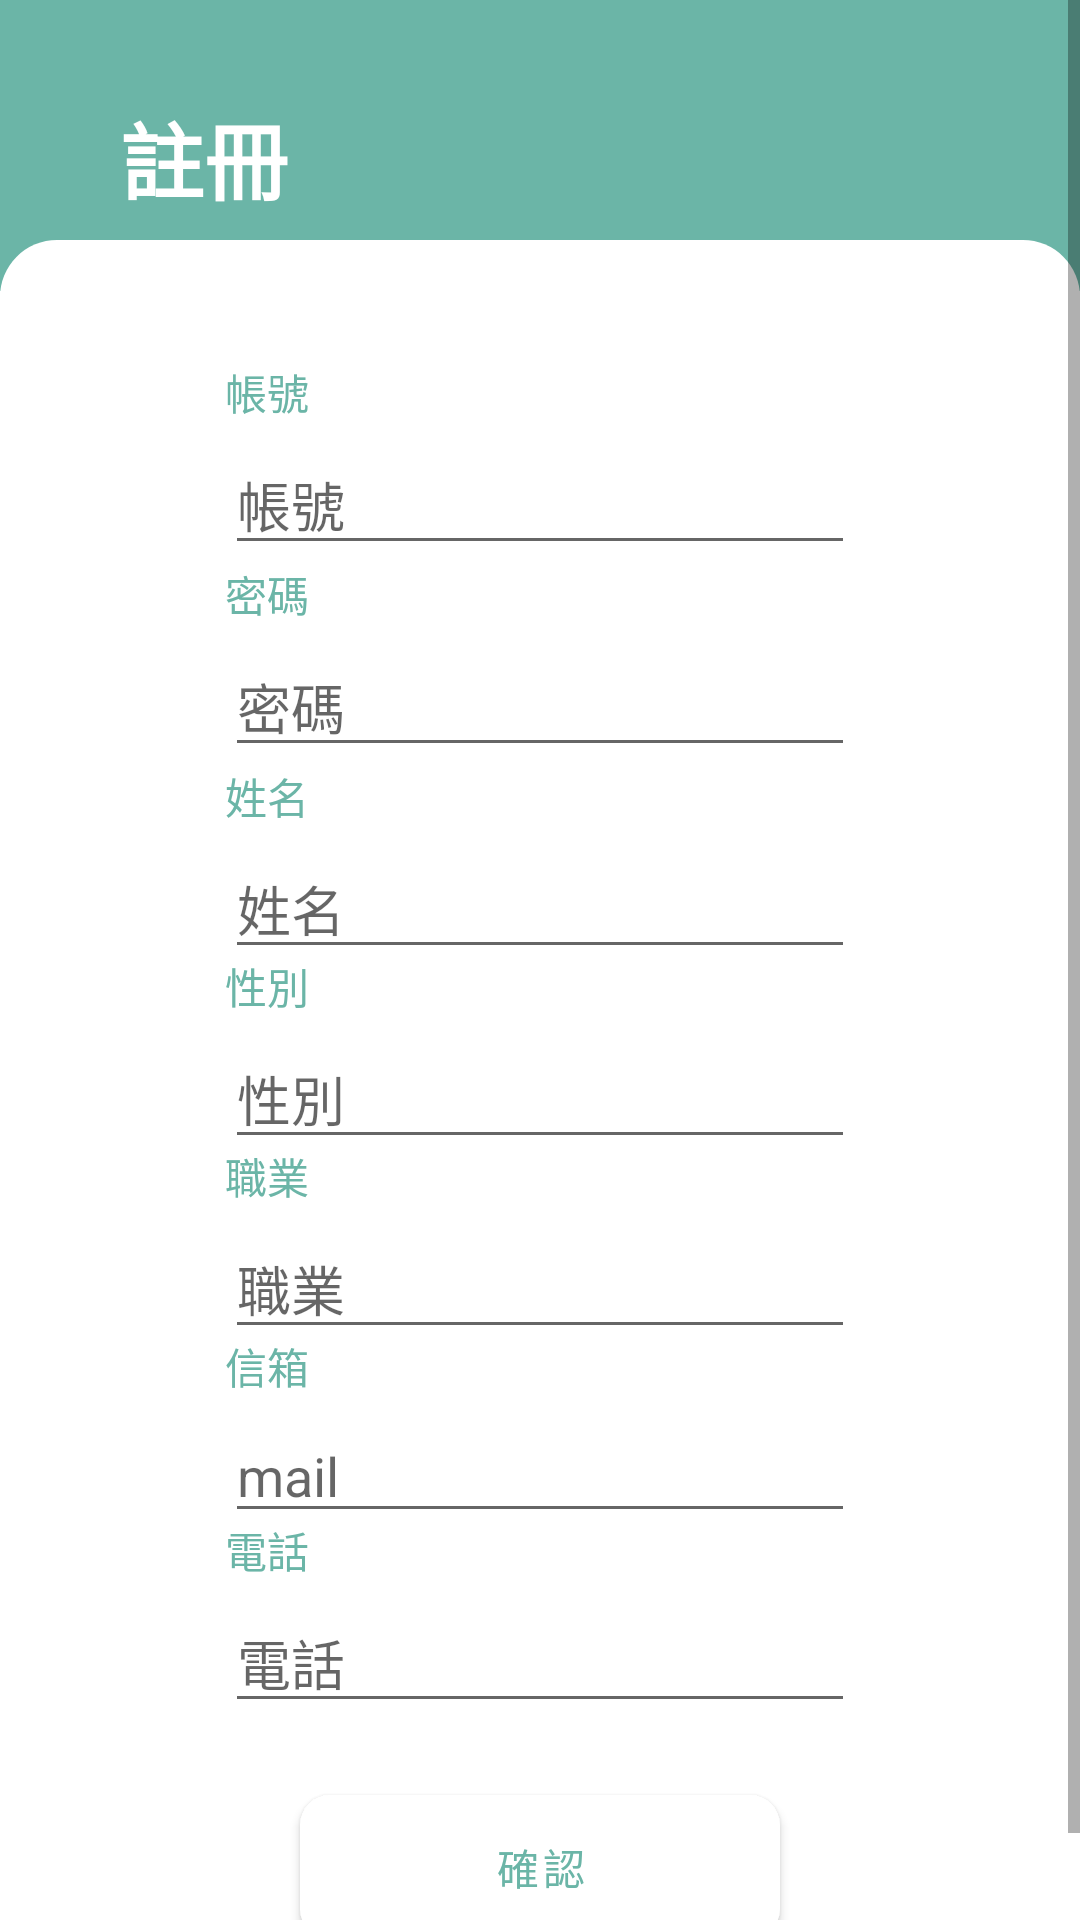

The Android layout XML behind this screen, and the referenced resources:
<!-- AndroidManifest.xml: application theme AppTheme -->
<!-- res/layout/introduction_add.xml -->
<?xml version="1.0" encoding="utf-8"?>
<ScrollView
    xmlns:android="http://schemas.android.com/apk/res/android"
    xmlns:app="http://schemas.android.com/apk/res-auto"
    xmlns:tools="http://schemas.android.com/tools"
    android:layout_width="match_parent"
    android:layout_height="match_parent">
    <androidx.constraintlayout.widget.ConstraintLayout
        android:layout_width="match_parent"

        android:layout_height="wrap_content">

        <TextView
            android:id="@+id/addInfoTitle"
            android:layout_width="match_parent"
            android:layout_height="wrap_content"
            android:background="@color/colorPrimary"
            android:paddingLeft="40dp"
            android:paddingTop="32dp"
            android:paddingBottom="24dp"
            android:text="註冊"
            android:textColor="@color/white"
            android:textSize="28sp"
            android:textStyle="bold"
            app:layout_constraintBottom_toTopOf="@+id/add_photo_button"
            app:layout_constraintEnd_toEndOf="parent"
            app:layout_constraintHorizontal_bias="0.0"
            app:layout_constraintStart_toStartOf="parent"
            app:layout_constraintTop_toTopOf="parent"
            tools:ignore="MissingConstraints" />

        <TextView
            android:layout_width="match_parent"
            android:layout_height="wrap_content"
            android:layout_marginTop="80dp"
            android:background="@drawable/shape_radius_2corner"
            app:layout_constraintTop_toTopOf="parent"
            tools:ignore="MissingConstraints" />
    <ImageView
        android:id="@+id/add_photo_button"
        android:layout_width="wrap_content"
        android:layout_height="wrap_content"
        android:layout_marginStart="157dp"
        android:layout_marginLeft="157dp"
        android:layout_marginTop="24dp"
        android:layout_marginEnd="157dp"
        android:layout_marginRight="157dp"
        android:scaleType="centerInside"
        android:adjustViewBounds="true"
        app:layout_constraintEnd_toEndOf="parent"
        app:layout_constraintHorizontal_bias="0.5"
        app:layout_constraintStart_toStartOf="parent"
        app:layout_constraintTop_toBottomOf="@+id/addInfoTitle"
        android:background="@drawable/addphoto"
        tools:ignore="MissingConstraints" />

        <TextView
            android:id="@+id/account_label"
            android:layout_width="wrap_content"
            android:layout_height="wrap_content"
            android:layout_marginBottom="4dp"
            android:text="帳號"
            android:textColor="@color/colorPrimary"
            app:layout_constraintBottom_toTopOf="@+id/add_profile_user_id"
            app:layout_constraintStart_toStartOf="@+id/add_profile_user_id"
            tools:ignore="MissingConstraints">
        </TextView>

        <EditText
            android:id="@+id/add_profile_user_id"
            android:layout_width="wrap_content"
            android:layout_height="wrap_content"
            android:layout_marginTop="24dp"
            android:ems="10"
            android:hint="帳號"
            android:inputType="textPersonName"
            app:layout_constraintEnd_toEndOf="parent"
            app:layout_constraintStart_toStartOf="parent"
            app:layout_constraintTop_toBottomOf="@+id/add_photo_button"
            tools:ignore="MissingConstraints" />

        <TextView
            android:id="@+id/pwd_label"
            android:layout_width="wrap_content"
            android:layout_height="wrap_content"
            android:layout_marginBottom="4dp"
            android:text="密碼"
            android:textColor="@color/colorPrimary"
            app:layout_constraintBottom_toTopOf="@+id/add_profile_password"
            app:layout_constraintStart_toStartOf="@+id/add_profile_password"
            tools:ignore="MissingConstraints"></TextView>
        <EditText
            android:id="@+id/add_profile_password"
            android:layout_width="wrap_content"
            android:layout_height="wrap_content"
            android:layout_marginTop="24dp"
            android:ems="10"
            android:hint="密碼"
            android:inputType="textPassword"
            app:layout_constraintEnd_toEndOf="parent"
            app:layout_constraintStart_toStartOf="parent"
            app:layout_constraintTop_toBottomOf="@+id/add_profile_user_id"
            tools:ignore="MissingConstraints" />

        <TextView
            android:id="@+id/profile_name_content"
            android:layout_height="wrap_content"
            android:layout_width="wrap_content"
            android:layout_marginBottom="4dp"
            android:text="姓名"
            android:textColor="@color/colorPrimary"
            app:layout_constraintBottom_toTopOf="@+id/add_profile_name"
            app:layout_constraintStart_toStartOf="@+id/add_profile_name"
            tools:ignore="MissingConstraints"></TextView>

    <EditText
        android:id="@+id/add_profile_name"
        android:layout_width="wrap_content"
        android:layout_height="wrap_content"
        android:layout_marginTop="24dp"
        android:ems="10"
        android:hint="姓名"
        android:inputType="textPersonName"
        app:layout_constraintEnd_toEndOf="parent"
        app:layout_constraintStart_toStartOf="parent"
        app:layout_constraintTop_toBottomOf="@+id/add_profile_password"
        tools:ignore="MissingConstraints" />

        <TextView
            android:id="@+id/profile_gender_label"
            android:layout_width="wrap_content"
            android:layout_height="wrap_content"
            android:layout_marginBottom="4dp"
            android:text="性別"
            android:textColor="@color/colorPrimary"
            app:layout_constraintBottom_toTopOf="@+id/add_profile_gender"
            app:layout_constraintStart_toStartOf="@+id/add_profile_gender"
            tools:ignore="MissingConstraints"></TextView>

    <EditText
        android:id="@+id/add_profile_gender"
        android:layout_width="wrap_content"
        android:layout_height="wrap_content"
        android:layout_marginTop="20dp"
        android:ems="10"
        android:hint="性別"
        android:inputType="textPersonName"
        app:layout_constraintEnd_toEndOf="parent"
        app:layout_constraintStart_toStartOf="parent"
        app:layout_constraintTop_toBottomOf="@+id/add_profile_name"
        tools:ignore="MissingConstraints" />

        <TextView
            android:id="@+id/profile_profession_label"
            android:layout_width="wrap_content"
            android:layout_height="wrap_content"
            android:layout_marginBottom="4dp"
            android:text="職業"
            android:textColor="@color/colorPrimary"
            app:layout_constraintBottom_toTopOf="@+id/add_profile_profession"
            app:layout_constraintStart_toStartOf="@+id/add_profile_profession"
            tools:ignore="MissingConstraints"></TextView>

    <EditText
        android:id="@+id/add_profile_profession"
        android:layout_width="wrap_content"
        android:layout_height="wrap_content"
        android:layout_marginTop="20dp"
        android:ems="10"
        android:hint="職業"
        android:inputType="textPersonName"
        app:layout_constraintEnd_toEndOf="parent"
        app:layout_constraintStart_toStartOf="parent"
        app:layout_constraintTop_toBottomOf="@+id/add_profile_gender" />

        <TextView
            android:id="@+id/profile_mail_label"
            android:layout_width="wrap_content"
            android:layout_height="wrap_content"
            android:layout_marginBottom="4dp"
            android:text="信箱"
            android:textColor="@color/colorPrimary"
            app:layout_constraintBottom_toTopOf="@+id/add_profile_mail"
            app:layout_constraintStart_toStartOf="@+id/add_profile_mail"
            tools:ignore="MissingConstraints"></TextView>
        <EditText
        android:id="@+id/add_profile_mail"
        android:layout_width="wrap_content"
        android:layout_height="wrap_content"
        android:layout_marginTop="20dp"
        android:ems="10"
        android:hint="mail"
        android:inputType="textEmailAddress"
        app:layout_constraintEnd_toEndOf="parent"
        app:layout_constraintStart_toStartOf="parent"
        app:layout_constraintTop_toBottomOf="@+id/add_profile_profession"
        tools:ignore="MissingConstraints" />

        <TextView
            android:id="@+id/profile_tel_label"
            android:layout_width="wrap_content"
            android:layout_height="wrap_content"
            android:layout_marginBottom="4dp"
            android:text="電話"
            android:textColor="@color/colorPrimary"
            app:layout_constraintBottom_toTopOf="@+id/add_profile_tel"
            app:layout_constraintStart_toStartOf="@+id/add_profile_tel"
            tools:ignore="MissingConstraints"></TextView>

    <EditText
        android:id="@+id/add_profile_tel"
        android:layout_width="wrap_content"
        android:layout_height="wrap_content"
        android:layout_marginTop="20dp"
        android:ems="10"
        android:hint="電話"
        android:inputType="phone"
        app:layout_constraintEnd_toEndOf="parent"
        app:layout_constraintStart_toStartOf="parent"
        app:layout_constraintTop_toBottomOf="@+id/add_profile_mail"
        tools:ignore="MissingConstraints" />

        <Button
            android:id="@+id/confirm_introduction"
            android:layout_width="wrap_content"
            android:layout_height="wrap_content"
            android:layout_marginVertical="24dp"
            android:width="160sp"
            android:height="48sp"
            android:background="@drawable/button_radius"
            android:text="確認"
            android:textColor="@color/colorPrimary"
            app:layout_constraintBottom_toBottomOf="parent"
            app:layout_constraintEnd_toEndOf="parent"
            app:layout_constraintStart_toStartOf="parent"
            app:layout_constraintTop_toBottomOf="@+id/add_profile_tel"
            tools:ignore="MissingConstraints" />
    </androidx.constraintlayout.widget.ConstraintLayout>
</ScrollView>
<!-- resources referenced by this layout -->
<resources>
  <color name="colorPrimary">#6BB5A7</color>
  <color name="white">#FFFFFF</color>
  <!-- drawable button_radius (drawable) -->
  <?xml version="1.0" encoding="utf-8"?>
  <shape xmlns:android="http://schemas.android.com/apk/res/android">
  <corners android:radius="10dp" />
  <solid android:color="@color/colorPrimary" />
  </shape>
  <!-- drawable shape_radius_2corner (drawable) -->
  <?xml version="1.0" encoding="utf-8"?>
  <shape
      xmlns:android="http://schemas.android.com/apk/res/android"
      android:shape="rectangle">
      
      <corners
          android:radius="30dp"
          android:topLeftRadius="30dp"
          android:topRightRadius="30dp"
          android:bottomRightRadius="0dp"
          android:bottomLeftRadius="0dp"
  
          />
  
      <solid android:color="@color/white"/>
  
  </shape>
  <style name="AppTheme" parent="Theme.MaterialComponents.Light.NoActionBar">
          
          <item name="colorPrimary">@color/white</item>
          <item name="colorPrimaryDark">@color/colorPrimary</item>
          <item name="colorAccent">@color/colorPrimary</item>
  
      </style>
</resources>
